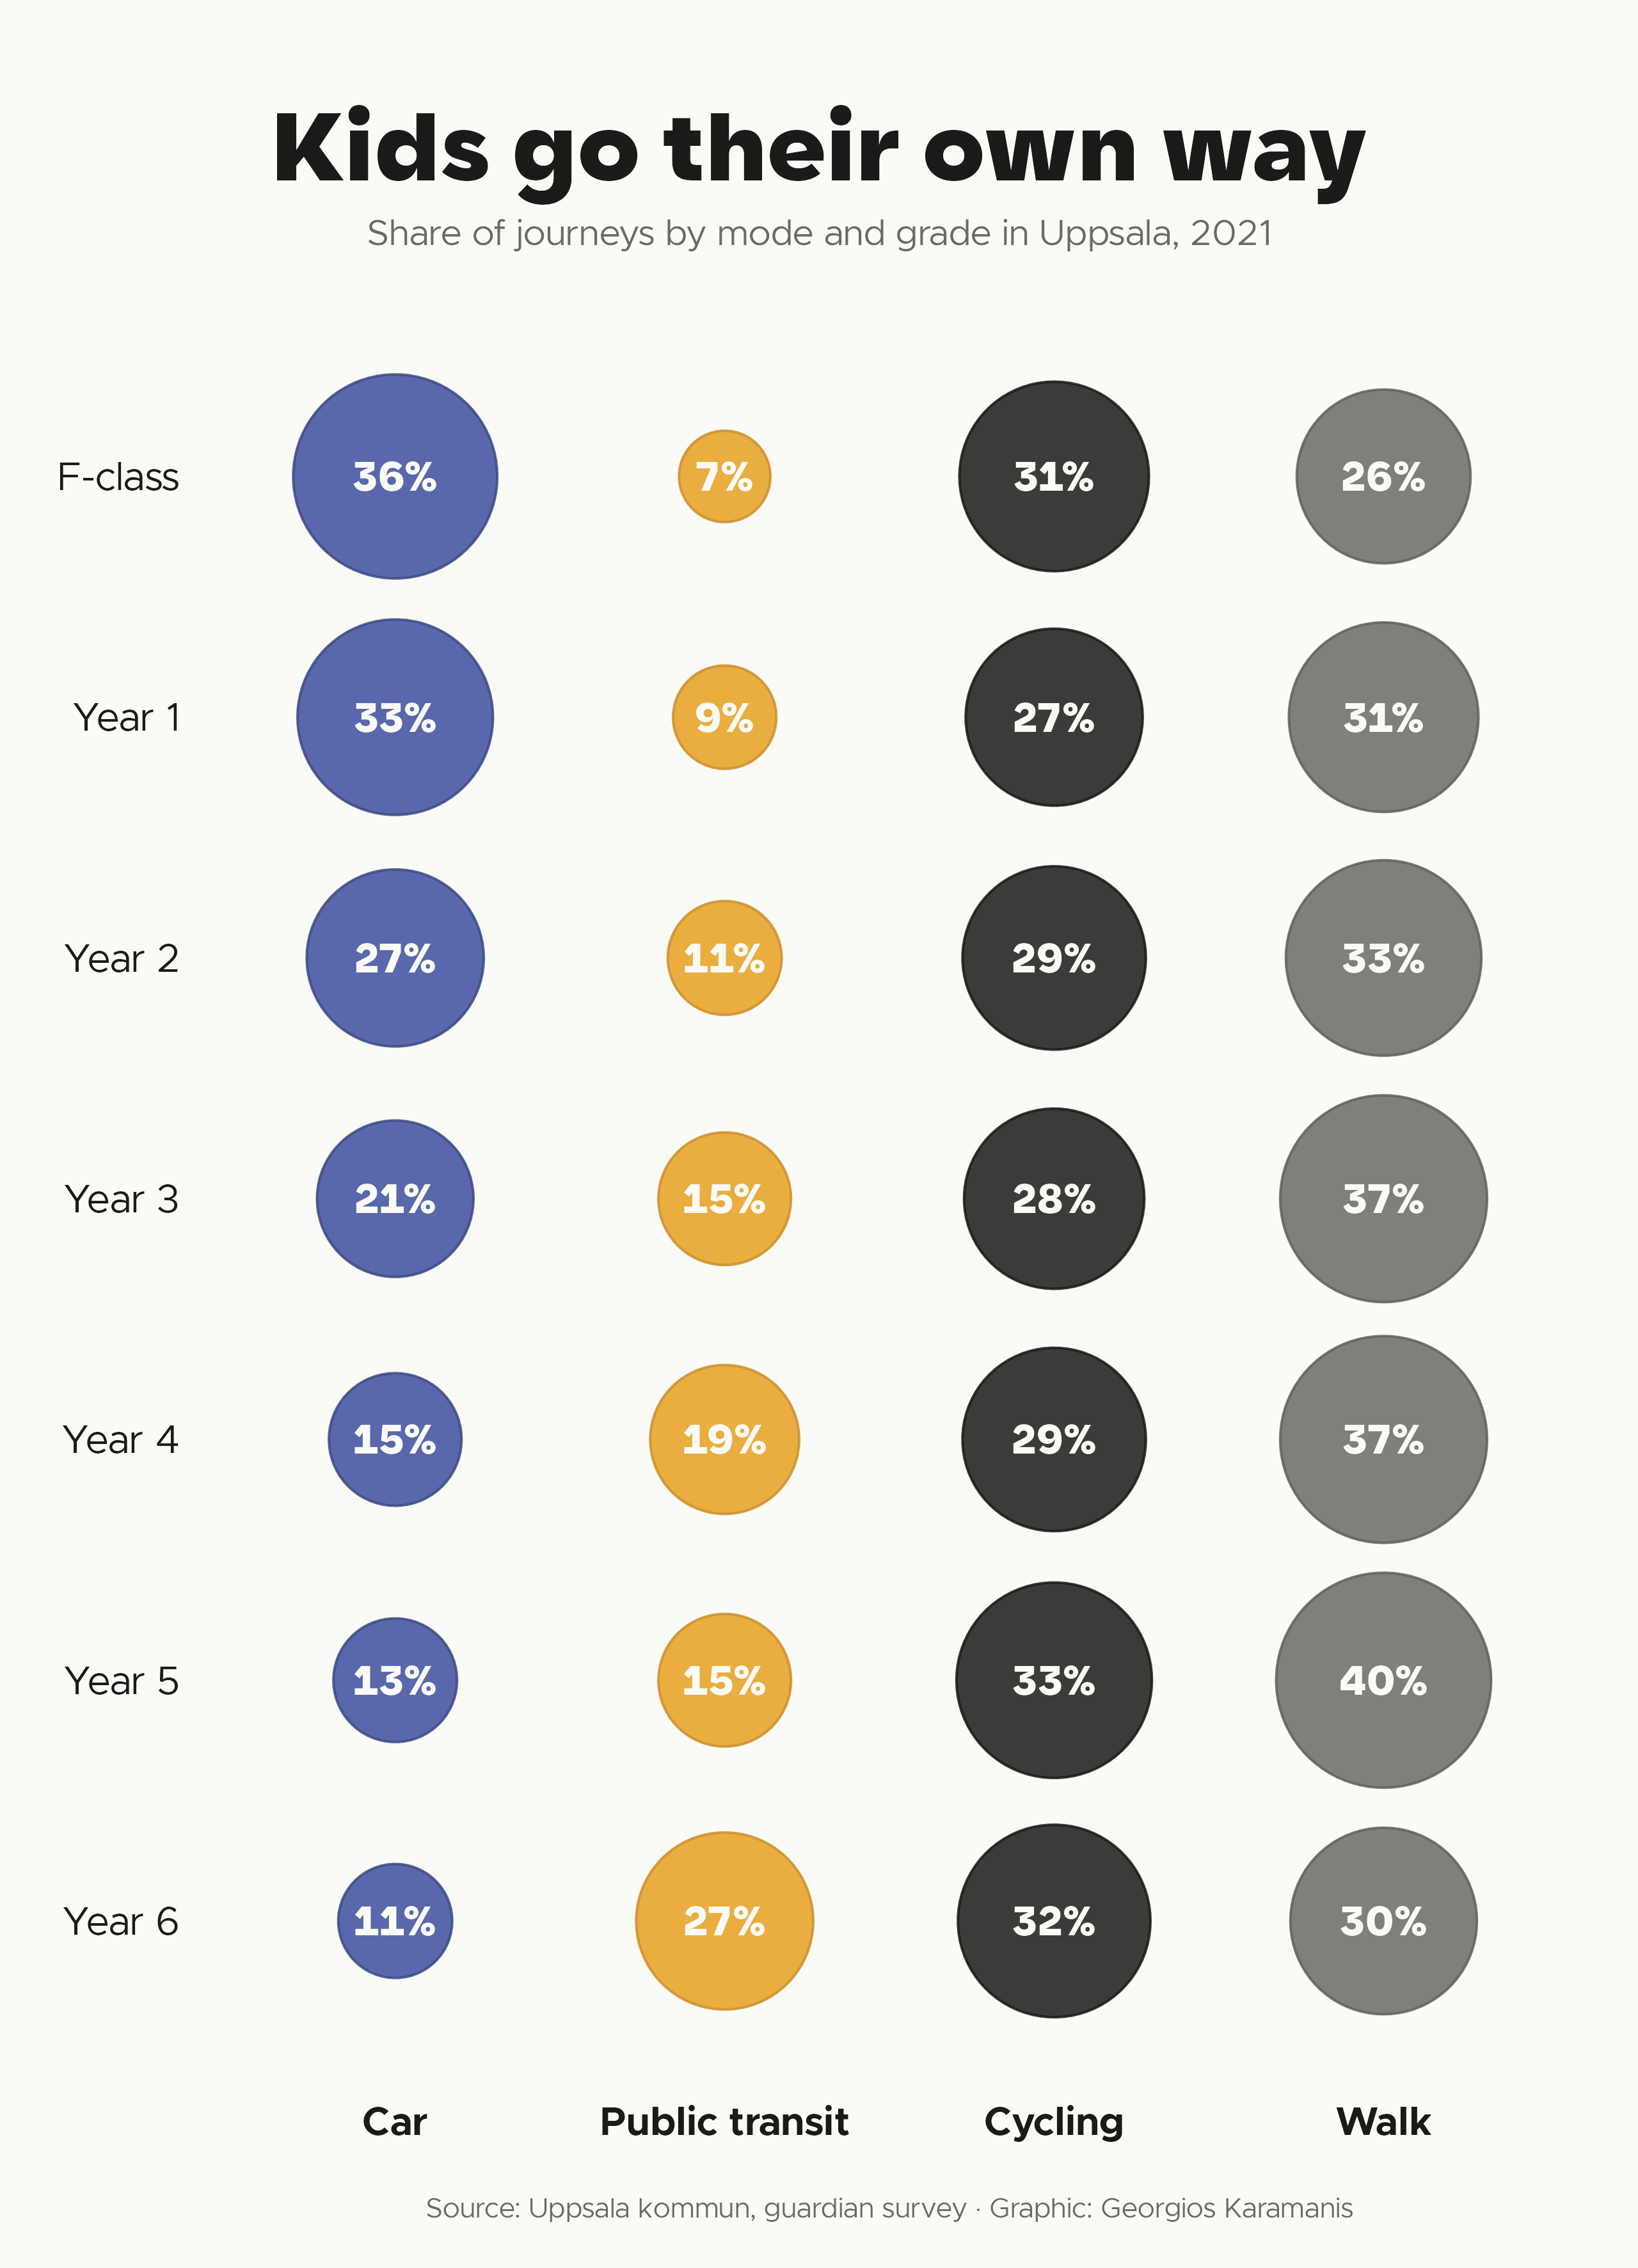

Here is the R script that generated this plot:
library(tidyverse)
library(camcorder)

gg_record(here::here("2026/temp/"), device = "png", height = 11.08, width = 8, units = "in", dpi = 320)

f1 <- "Metropolis"
f2 <- "Karst"

clr_bg      <- "#FAFAF6"
clr_text    <- "#1A1A18"
clr_text2   <- "#6B6B65"
clr_accent  <- "#E8A020"
clr_accent2 <- "#3D4F9F"
clr_grid    <- "#E0E0D8"

# Children's school journeys by grade and mode, Uppsala municipality 2021
# Source: Uppsala kommun, guardian survey (n > 7 400)
# https://www.uppsala.se/kommun-och-politik/sa-arbetar-vi-med-olika-amnen/cykel/barns-resvanor-i-uppsala-kommun/

school_journeys <- tibble(
  grade = c("F-class", "Year 1", "Year 2", "Year 3", "Year 4", "Year 5", "Year 6"),
  Walk = c(26, 31, 33, 37, 37, 40, 30),
  Cycling = c(31, 27, 29, 28, 29, 33, 32),
  `Public transit` = c(7,  9, 11, 15, 19, 15, 27),
  Car = c(36, 33, 27, 21, 15, 13, 11)
) |>
  pivot_longer(-grade, names_to = "mode", values_to = "share") |>
  mutate(
    grade = fct_inorder(grade),
    mode = factor(mode, levels = c("Car", "Public transit", "Cycling", "Walk"))
  )

ggplot(school_journeys, aes(x = mode, y = fct_rev(grade), size = share, fill = mode, color = after_scale(colorspace::darken(fill)))) +
  geom_point(alpha = 0.85, shape = 21) +
  geom_text(aes(label = paste0(share, "%")), color = clr_bg, family = f2, fontface = "bold", size = 5, show.legend = FALSE) +
  scale_x_discrete(expand = 0.15) +
  scale_y_discrete(expand = 0.1) +
  scale_size_area(max_size = 35, guide = "none") +
  scale_fill_manual(values = c("Car" = clr_accent2, "Public transit" = clr_accent, "Cycling" = clr_text, "Walk" = clr_text2), guide = "none") +
  labs(
    title = "Kids go their own way",
    subtitle = "Share of journeys by mode and grade in Uppsala, 2021",
    caption = "Source: Uppsala kommun, guardian survey · Graphic: Georgios Karamanis",
  ) +
  theme_minimal(base_family = f1, base_size = 14) +
  theme(
    axis.title = element_blank(),
    axis.text.x = element_text(color = clr_text, size = 14, face = "bold"),
    axis.text.y = element_text(color = clr_text, size = 14),
    panel.grid = element_blank(),
    plot.background = element_rect(fill = clr_bg, color = NA),
    plot.title.position = "plot",
    plot.title = element_text(family = f2, face = "bold", size = 34, color = clr_text, hjust = 0.5, margin = margin(t = 20)),
    plot.subtitle = element_text(size = 13, color = clr_text2, margin = margin(t = 6, b = 20), hjust = 0.5),
    plot.caption = element_text(size = 10, color = clr_text2, hjust = 0.5, margin = margin(t = 20)),
    plot.margin = margin(t = 20, r = 20, b = 16, l = 20)
  )

record_polaroid()
